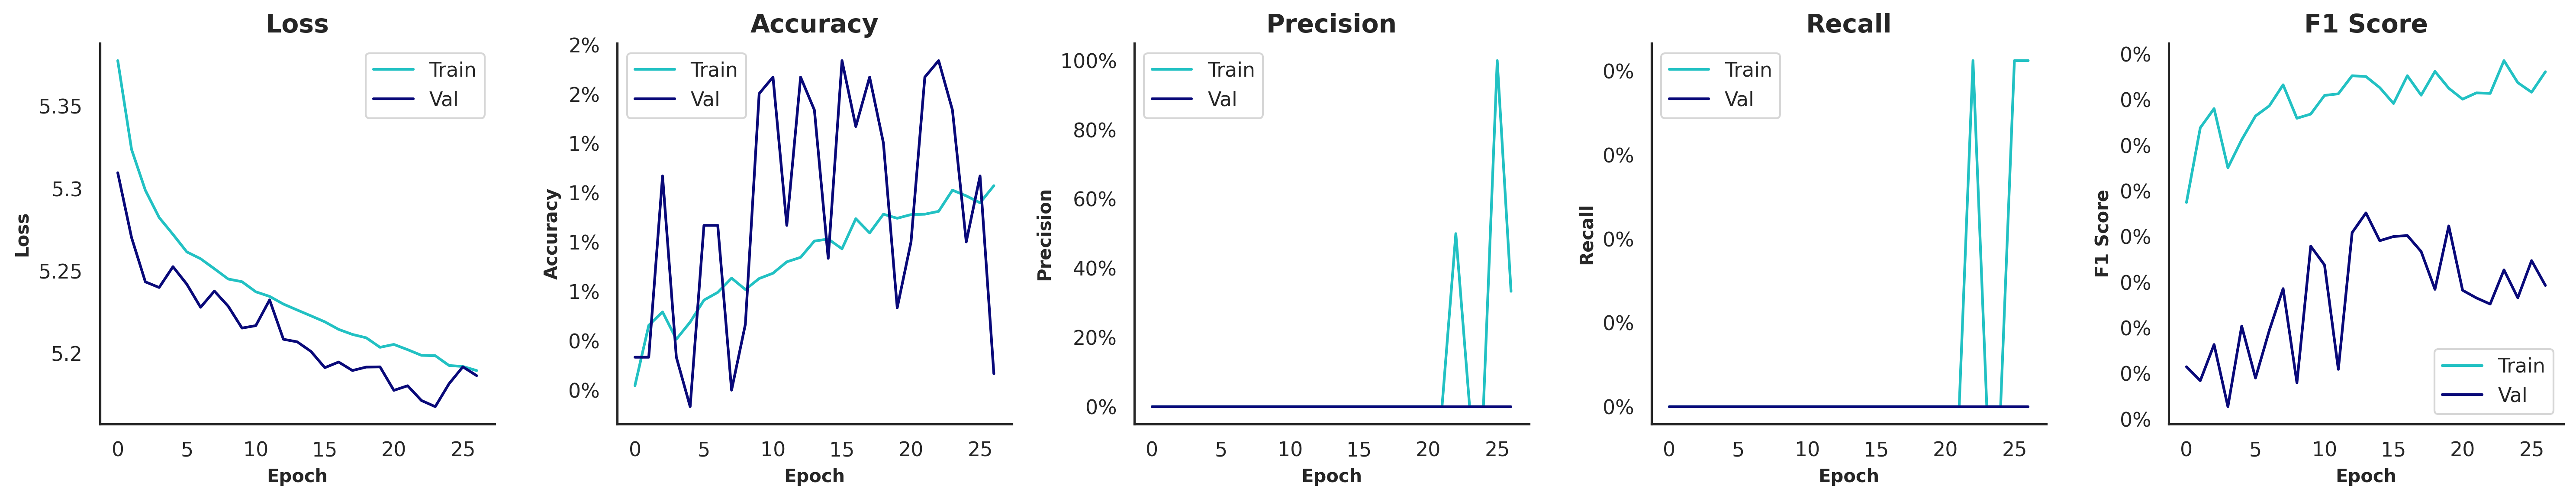

The table this chart was drawn from, first rows:
, , , Train, Train, Train, Train, Train, Validation, Validation, Validation, Validation, Validation, Test, Test, Test, Test, Test
, , Time of Execution, Accuracy, Precision, Recall, F1 Score, AUROC, Accuracy, Precision, Recall, F1 Score, AUROC, Accuracy, Precision, Recall, F1 Score, AUROC
Model, Variation, , , , , , , , , , , , , , , , 
EfficientNetV2B0, SMOTE | Grayscale=F | Contrast=F | Satur…, 1912, 0.0154, 0.3333, 0.0, 0.0076, 0.5975, 0.0058, 0.0, 0.0, 0.0029, 0.5992, 0.0075, 0.0, 0.0, 0.0032, 0.6023
